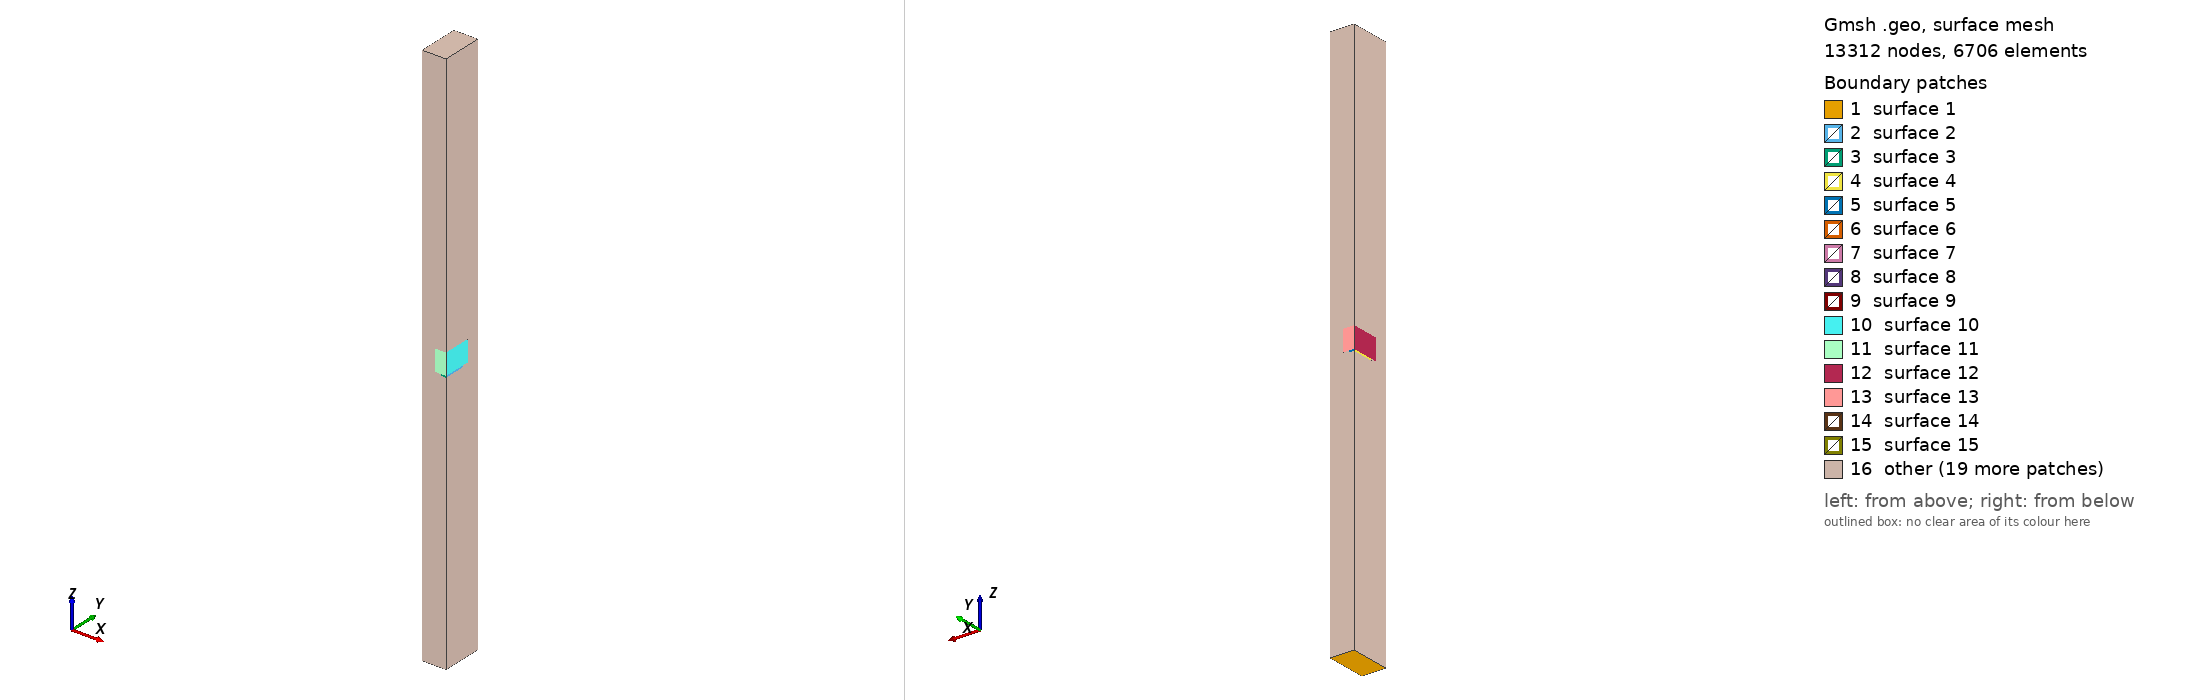

Gmsh geometry script, surface-meshed: 13312 nodes, 6706 surface elements. Boundary patches (legend numbers): 1 surface 1, 2 surface 2, 3 surface 3, 4 surface 4, 5 surface 5, 6 surface 6, 7 surface 7, 8 surface 8, 9 surface 9, 10 surface 10, 11 surface 11, 12 surface 12, 13 surface 13, 14 surface 14, 15 surface 15, 16 other. Left view from above one corner, right view from below the opposite corner. The script declares no physical surfaces, so the legend lists its geometric surfaces. The drawing asked Gmsh for element sizes between 1% and 20% of the model's largest extent; the script's own settings can give other sizes.

=== v00.01_THGEM1.geo (drawn) ===
// Gmsh project created on Thu Dec 01 2022
// All sizes are in mm
// 28% CERN THGEM1
pitch = 0.9;
rim = 0.1;
r_hole = 0.25; // Dielectric hole radius at the hole ends
r_center = r_hole; // Dielectric hole radius at the hole center
electrode = 0.03; // Electrode (copper) thiсkness
dielectric = 0.4; // Dielectric full thickness
cathode_z = 5; //from cathode to the bottom GEM electrode
anode_z = 5; //from cathode to the top GEM electrode

R = rim + r_hole; // Copper hole radius
TOP = cathode_z + electrode + dielectric/2;
BOT = -anode_z - electrode - dielectric/2;
x_size = pitch/4;
y_size = pitch/4 * Sqrt(3);
has_rim = Fabs(R - r_hole) > 1e-20;

// Anode points
Point(1) = {-x_size, -y_size, BOT, 1.0};
Point(2) = {-x_size, y_size, BOT, 1.0};
Point(3) = {x_size, y_size, BOT, 1.0};
Point(4) = {x_size, -y_size, BOT, 1.0};

// Bottom electrode's points
Point(5) = {-x_size, -y_size, -electrode - dielectric/2, 1.0};
Point(6) = {-x_size, y_size, -electrode - dielectric/2, 1.0};
Point(7) = {x_size, y_size, -electrode - dielectric/2, 1.0};
Point(8) = {x_size, -y_size, -electrode - dielectric/2, 1.0};

Point(9) = {-x_size + R, -y_size, -electrode - dielectric/2, 1.0};
Point(10) = {-x_size, -y_size + R, -electrode - dielectric/2, 1.0};
Point(11) = {x_size - R, y_size, -electrode - dielectric/2, 1.0};
Point(12) = {x_size, y_size - R, -electrode - dielectric/2, 1.0};

Point(13) = {-x_size, -y_size, -dielectric/2, 1.0};
Point(14) = {-x_size, y_size, -dielectric/2, 1.0};
Point(15) = {x_size, y_size, -dielectric/2, 1.0};
Point(16) = {x_size, -y_size, -dielectric/2, 1.0};

Point(17) = {-x_size + R, -y_size, -dielectric/2, 1.0};
Point(18) = {-x_size, -y_size + R, -dielectric/2, 1.0};
Point(19) = {x_size - R, y_size, -dielectric/2, 1.0};
Point(20) = {x_size, y_size - R, -dielectric/2, 1.0};

// Dielectric's points
Point(21) = {-x_size, -y_size, 0, 1.0};
Point(23) = {x_size, y_size, 0, 1.0};

Point(25) = {-x_size + r_center, -y_size, 0, 1.0};
Point(26) = {-x_size, -y_size + r_center, 0, 1.0};
Point(27) = {x_size - r_center, y_size, 0, 1.0};
Point(28) = {x_size, y_size - r_center, 0, 1.0};

If (has_rim)
  Point(49) = {-x_size + r_hole, -y_size, -dielectric/2, 1.0};
  Point(50) = {-x_size, -y_size + r_hole, -dielectric/2, 1.0};
  Point(51) = {x_size - r_hole, y_size, -dielectric/2, 1.0};
  Point(52) = {x_size, y_size - r_hole, -dielectric/2, 1.0};
  Point(53) = {-x_size + r_hole, -y_size, dielectric/2, 1.0};
  Point(54) = {-x_size, -y_size + r_hole, dielectric/2, 1.0};
  Point(55) = {x_size - r_hole, y_size, dielectric/2, 1.0};
  Point(56) = {x_size, y_size - r_hole, dielectric/2, 1.0};
EndIf

// Top electrode's points
Point(29) = {-x_size, -y_size, dielectric/2, 1.0};
Point(30) = {-x_size, y_size, dielectric/2, 1.0};
Point(31) = {x_size, y_size, dielectric/2, 1.0};
Point(32) = {x_size, -y_size, dielectric/2, 1.0};

Point(33) = {-x_size + R, -y_size, dielectric/2, 1.0};
Point(34) = {-x_size, -y_size + R, dielectric/2, 1.0};
Point(35) = {x_size - R, y_size, dielectric/2, 1.0};
Point(36) = {x_size, y_size - R, dielectric/2, 1.0};

Point(37) = {-x_size, -y_size, electrode + dielectric/2, 1.0};
Point(38) = {-x_size, y_size, electrode + dielectric/2, 1.0};
Point(39) = {x_size, y_size, electrode + dielectric/2, 1.0};
Point(40) = {x_size, -y_size, electrode + dielectric/2, 1.0};

Point(41) = {-x_size + R, -y_size, electrode + dielectric/2, 1.0};
Point(42) = {-x_size, -y_size + R, electrode + dielectric/2, 1.0};
Point(43) = {x_size - R, y_size, electrode + dielectric/2, 1.0};
Point(44) = {x_size, y_size - R, electrode + dielectric/2, 1.0};

// Cathode's points
Point(45) = {-x_size, -y_size, TOP, 1.0};
Point(46) = {-x_size, y_size, TOP, 1.0};
Point(47) = {x_size, y_size, TOP, 1.0};
Point(48) = {x_size, -y_size, TOP, 1.0};

Line(1) = {1, 2};
Line(2) = {2, 3};
Line(3) = {3, 4};
Line(4) = {4, 1};
Line(5) = {6, 10};
Line(6) = {9, 8};
Line(7) = {8, 12};
Line(8) = {11, 6};
Circle(9) = {9, 5, 10};
Circle(10) = {12, 7, 11};
Line(11) = {16, 17};
Line(12) = {18, 14};
Line(13) = {14, 19};
Line(14) = {20, 16};
Circle(15) = {20, 15, 19};
Circle(16) = {17, 13, 18};
Line(17) = {8, 16};
Line(18) = {12, 20};
Line(19) = {11, 19};
Line(20) = {6, 14};
Line(21) = {10, 18};
Line(22) = {9, 17};
//+
Line(23) = {16, 32};
//Line(24) = {24, 32};
Line(25) = {14, 30};
//Line(26) = {22, 30};
Line(27) = {32, 33};
Line(28) = {30, 34};
Line(29) = {30, 35};
If (has_rim)
  Line(30) = {27, 51};
  Line(31) = {55, 27};
  Line(32) = {52, 28};
  Line(33) = {28, 56};
  Line(35) = {50, 26};
  Line(36) = {26, 54};
  Line(37) = {49, 25};
  Line(38) = {25, 53};
Else
  Line(30) = {27, 19};
  Line(31) = {35, 27};
  Line(32) = {20, 28};
  Line(33) = {28, 36};
  Line(35) = {18, 26};
  Line(36) = {26, 34};
  Line(37) = {17, 25};
  Line(38) = {25, 33};
EndIf
Line(34) = {36, 32};

Circle(39) = {26, 21, 25};
Circle(40) = {34, 29, 33};
Circle(41) = {28, 23, 27};
Circle(42) = {36, 31, 35};
//+
Line(43) = {44, 40};
Line(44) = {40, 41};
Line(45) = {42, 38};
Line(46) = {38, 43};
Line(47) = {35, 43};
Line(48) = {30, 38};
Line(49) = {34, 42};
Line(50) = {33, 41};
Line(51) = {32, 40};
Line(52) = {36, 44};
Circle(53) = {44, 39, 43};
Circle(54) = {41, 37, 42};
//+
Line(55) = {45, 46};
Line(56) = {46, 47};
Line(57) = {47, 48};
Line(58) = {48, 45};
//+
Line(59) = {45, 37};
Line(60) = {37, 29};
Line(61) = {29, 21};
Line(62) = {21, 13};
Line(63) = {13, 5};
Line(64) = {5, 1};
//+
Line(65) = {2, 6};
Line(66) = {38, 46};
//+
Line(67) = {47, 39};
Line(68) = {39, 31};
Line(69) = {31, 23};
Line(70) = {23, 15};
Line(71) = {15, 7};
Line(72) = {7, 3};
//+
Line(73) = {4, 8};
Line(74) = {40, 48};

If (has_rim)
  Circle(75) = {49, 13, 50};
  Circle(76) = {51, 15, 52};
  Circle(77) = {53, 29, 54};
  Circle(78) = {55, 31, 56};
  Line(79) = {49, 17};
  Line(80) = {50, 18};
  Line(81) = {51, 19};
  Line(82) = {52, 20};
  Line(83) = {53, 33};
  Line(84) = {54, 34};
  Line(85) = {55, 35};
  Line(86) = {56, 36};
EndIf

// Anode
Line Loop(1) = {1, 2, 3, 4};
Plane Surface(1) = {1};

// Bottom electrode
Line Loop(2) = {7, 18, 14, -17};
Plane Surface(2) = {2};
Line Loop(3) = {11, -22, 6, 17};
Plane Surface(3) = {3};
Line Loop(4) = {21, 12, -20, 5};
Plane Surface(4) = {4};
Line Loop(5) = {13, -19, 8, 20};
Plane Surface(5) = {5};
Line Loop(6) = {11, 16, 12, 13, -15, 14};
Plane Surface(6) = {6};
Line Loop(7) = {10, 8, 5, -9, 6, 7};
Plane Surface(7) = {7};
Line Loop(8) = {16, -21, -9, 22};
Surface(8) = {8};
Line Loop(9) = {15, -19, -10, 18};
Surface(9) = {9};

//dielectic
If (has_rim)
  // Dielectric vertical sides
  Line Loop(10) = {33, 86, 34, -23, -14, -82, 32};
  Line Loop(11) = {11, -79, 37, 38, 83, -27, -23};
  Line Loop(12) = {28, -84, -36, -35, 80, 12, 25};
  Line Loop(13) = {29, -85, 31, 30, 81, -13, 25};
  // Dielectric hole 
  Line Loop(15) = {32, 41, 30, 76};
  Line Loop(16) = {33, -78, 31, -41};
  Line Loop(17) = {37, -39, -35, -75};
  Line Loop(18) = {38, 77, -36, 39};
Else
  // Dielectric vertical sides
  Line Loop(10) = {33, 34, -23, -14, 32};
  Line Loop(11) = {11, 37, 38, -27, -23};
  Line Loop(12) = {28, -36, -35, 12, 25};
  Line Loop(13) = {29, 31, 30, -13, 25};
  // Dielectric hole
  Line Loop(15) = {32, 41, 30, -15};
  Line Loop(16) = {33, 42, 31, -41};
  Line Loop(17) = {37, -39, -35, -16};
  Line Loop(18) = {38, -40, -36, 39};
EndIf
Plane Surface(10) = {10};
Plane Surface(11) = {11};
Plane Surface(12) = {12};
Plane Surface(13) = {13};

Surface(15) = {15};
Surface(16) = {16};
Surface(17) = {17};
Surface(18) = {18};

Line Loop(14) = {27, -40, -28, 29, -42, 34};
Plane Surface(14) = {14};

If (has_rim)
  Line Loop(31) = {-42, -86, -78, 85};
  Plane Surface(31) = {31};
  Line Loop(32) = {-15, -82, -76, 81};
  Plane Surface(32) = {32};
  Line Loop(33) = {-40, -84, -77, 83};
  Plane Surface(33) = {33};
  Line Loop(34) = {16, -80, -75, 79};
  Plane Surface(34) = {34};
EndIf

// Upper electrode
Line Loop(19) = {44, -50, -27, 51};
Plane Surface(19) = {19};
Line Loop(20) = {45, -48, 28, 49};
Plane Surface(20) = {20};
Line Loop(21) = {46, -47, -29, 48};
Plane Surface(21) = {21};
Line Loop(22) = {43, -51, -34, 52};
Plane Surface(22) = {22};
Line Loop(23) = {44, 54, 45, 46, -53, 43};
Plane Surface(23) = {23};
Line Loop(24) = {53, -47, -42, 52};
Surface(24) = {24};
Line Loop(25) = {54, -49, 40, 50};
Surface(25) = {25};

// Cathode
Line Loop(26) = {58, 55, 56, 57};
Plane Surface(26) = {26};

// Gas
If (has_rim)
  Line Loop(27) = {2, -72, -71, -70, -69, -68, -67, -56, -66, 46, -47, -85, 31, 30, 81, -19, 8, -65};
  Line Loop(28) = {58, 59, 60, 61, 62, 63, 64, -4, 73, -6, 22, -79, 37, 38, 83, 50, -44, 74};
  Line Loop(29) = {64, 1, 65, 5, 21, -80, 35, 36, 84, 49, 45, 66, -55, 59, 60, 61, 62, 63};
  Line Loop(30) = {67, 68, 69, 70, 71, 72, 3, 73, 7, 18, -82, 32, 33, 86, 52, 43, 74, -57};
Else
  Line Loop(27) = {2, -72, -71, -70, -69, -68, -67, -56, -66, 46, -47, 31, 30, -19, 8, -65};
  Line Loop(28) = {58, 59, 60, 61, 62, 63, 64, -4, 73, -6, 22, 37, 38, 50, -44, 74};
  Line Loop(29) = {64, 1, 65, 5, 21, 35, 36, 49, 45, 66, -55, 59, 60, 61, 62, 63};
  Line Loop(30) = {67, 68, 69, 70, 71, 72, 3, 73, 7, 18, 32, 33, 52, 43, 74, -57};
EndIf
Plane Surface(27) = {27};
Plane Surface(28) = {28};
Plane Surface(29) = {29};
Plane Surface(30) = {30};

// Gas
If (has_rim)
  Surface Loop(1) = {27, 1, 29, 28, 26, 30, 7, 9, 8, 17, 18, 23, 25, 24, 16, 15, 31, 32, 33, 34};
Else
  Surface Loop(1) = {27, 1, 29, 28, 26, 30, 7, 9, 8, 17, 18, 23, 25, 24, 16, 15};
EndIf
Volume(1) = {1};

// Dielectric
If (has_rim)
  Surface Loop(2) = {15, 16, 13, 12, 6, 14, 18, 17, 11, 10, 31, 32, 33, 34};
Else
  Surface Loop(2) = {15, 16, 13, 12, 6, 14, 18, 17, 11, 10};
EndIf
Volume(2) = {2};
// Bottom electrode
Surface Loop(3) = {7, 9, 8, 6, 5, 4, 3, 2};
Volume(3) = {3};
// Top electrode
Surface Loop(4) = {25, 23, 24, 20, 21, 22, 19, 14};
Volume(4) = {4};

//+
Field[1] = Box;
Field[1].VIn = 0.10;
Field[1].VOut = 10;
Field[1].XMax = 1;
Field[1].XMin = -1;
Field[1].YMax = 1;
Field[1].YMin = -1;
Field[1].ZMax = 50;
Field[1].ZMin = -50;
//+
Field[2] = Box;
Field[2].VIn = 0.015;
Field[2].VOut = 10;
Field[2].XMax = 1;
Field[2].XMin = -1;
Field[2].YMax = 1;
Field[2].YMin = -1;
Field[2].ZMax = 0.3;
Field[2].ZMin = -0.3;
//+
Field[3] = Box;
Field[3].VIn = 0.03;
Field[3].VOut = 10;
Field[3].XMax = 1;
Field[3].XMin = -1;
Field[3].YMax = 1;
Field[3].YMin = -1;
Field[3].ZMax = 0.5;
Field[3].ZMin = -0.5;

Field[4] = Min;
Field[4].FieldsList = {1, 2, 3};

Background Field = 4;

Mesh.MeshSizeFromPoints = 0;
Mesh.MeshSizeFromCurvature = 0;
Mesh.MeshSizeExtendFromBoundary = 0;
Mesh.ElementOrder = 2;
Mesh.HighOrderFixBoundaryNodes = 1;
Mesh.HighOrderOptimize = 2;
Mesh.HighOrderThresholdMin = 0.1; // default
Mesh.HighOrderThresholdMax = 2.0; // default
Mesh.OptimizeThreshold = 0.1;
Mesh.SaveAll = 1;
